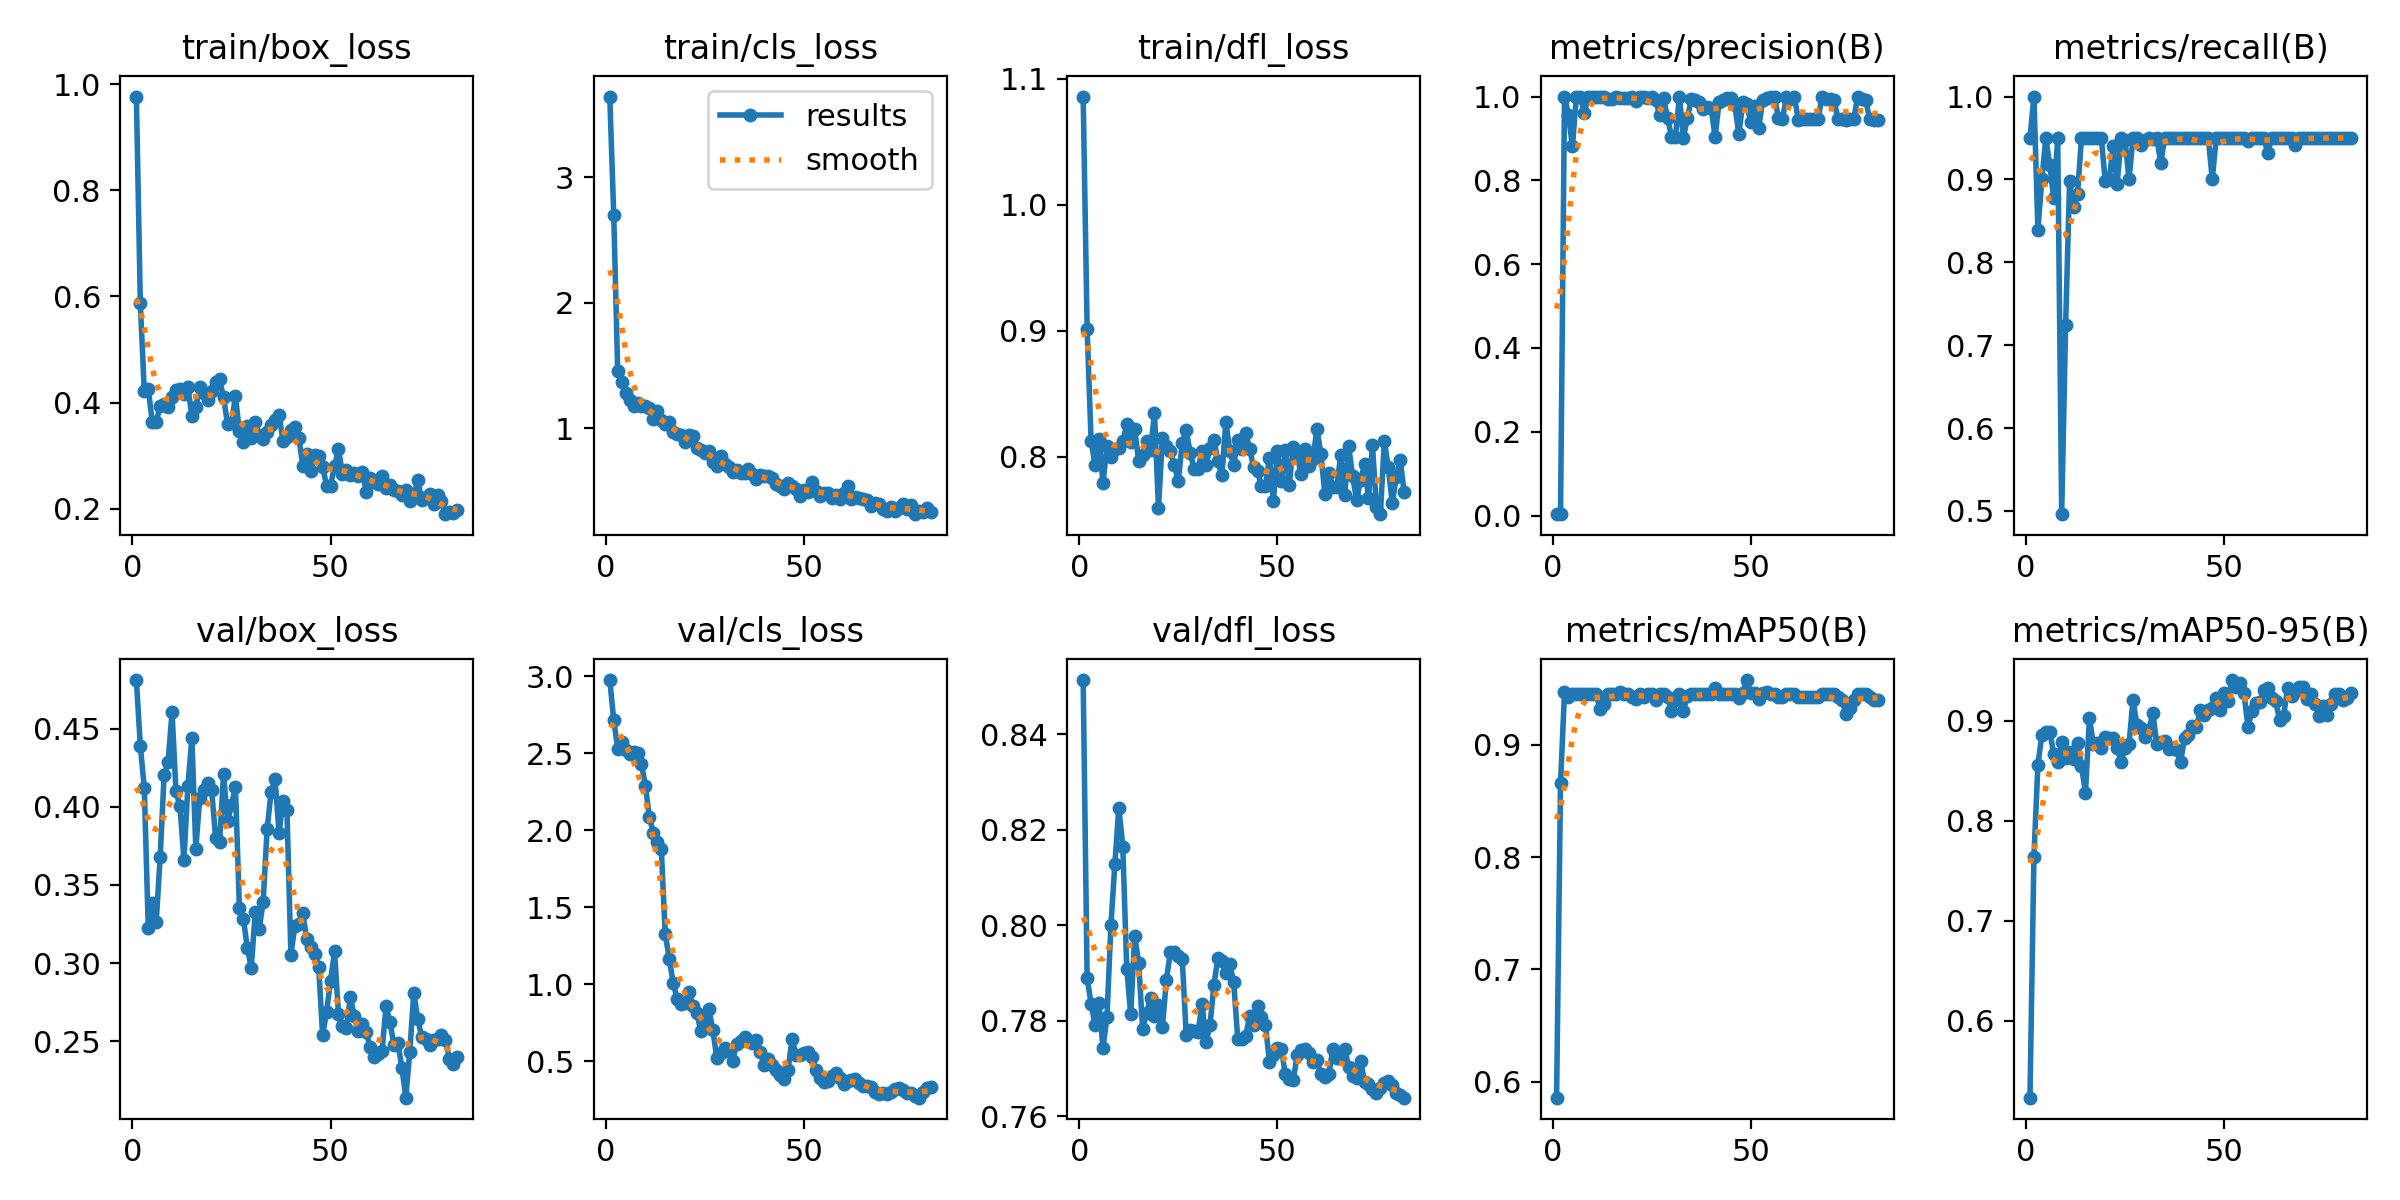

The data file committed next to this chart (first rows):
epoch, time, train/box_loss, train/cls_loss, train/dfl_loss, metrics/precision(B), metrics/recall(B), metrics/mAP50(B), metrics/mAP50-95(B), val/box_loss, val/cls_loss, val/dfl_loss, lr/pg0, lr/pg1, lr/pg2
1, 2.072, 0.9764, 3.64, 1.086, 0.00333, 0.95, 0.5858, 0.523, 0.4811, 2.974, 0.8513, 8e-05, 8e-05, 8e-05
2, 3.977, 0.587, 2.701, 0.9013, 0.00351, 1, 0.8659, 0.7641, 0.4389, 2.716, 0.7889, 0.0001782, 0.0001782, 0.0001782
3, 6.086, 0.4214, 1.456, 0.8128, 1, 0.8393, 0.9468, 0.8559, 0.4122, 2.529, 0.7835, 0.0002745, 0.0002745, 0.0002745
4, 8.069, 0.4268, 1.367, 0.7936, 0.9566, 0.9, 0.9427, 0.8857, 0.3226, 2.574, 0.7791, 0.0003687, 0.0003687, 0.0003687
5, 9.453, 0.3642, 1.279, 0.8145, 0.881, 0.95, 0.9453, 0.8891, 0.3386, 2.523, 0.7837, 0.000461, 0.000461, 0.000461
6, 10.87, 0.3631, 1.229, 0.7791, 1, 0.9172, 0.9453, 0.8885, 0.3261, 2.497, 0.7744, 0.0005513, 0.0005513, 0.0005513
7, 12.25, 0.3947, 1.181, 0.8084, 1, 0.8772, 0.9452, 0.867, 0.3676, 2.504, 0.7807, 0.0006396, 0.0006396, 0.0006396
8, 13.6, 0.3973, 1.198, 0.8002, 0.9604, 0.95, 0.9454, 0.8587, 0.4202, 2.499, 0.8, 0.0007259, 0.0007259, 0.0007259
9, 14.99, 0.3915, 1.18, 0.8061, 1, 0.496, 0.9453, 0.8787, 0.4287, 2.43, 0.8128, 0.0008103, 0.0008103, 0.0008103
10, 16.59, 0.4101, 1.179, 0.8068, 1, 0.7246, 0.9454, 0.8631, 0.4603, 2.285, 0.8246, 0.0008927, 0.0008927, 0.0008927
11, 17.95, 0.4245, 1.162, 0.8124, 1, 0.8987, 0.9454, 0.8682, 0.4099, 2.083, 0.8164, 0.0009731, 0.0009731, 0.0009731
12, 19.96, 0.4265, 1.071, 0.8258, 1, 0.8672, 0.9316, 0.8614, 0.4004, 1.982, 0.7908, 0.001051, 0.001051, 0.001051
13, 22.06, 0.416, 1.138, 0.8117, 1, 0.8824, 0.9364, 0.8777, 0.3659, 1.922, 0.7813, 0.001128, 0.001128, 0.001128
14, 23.74, 0.4294, 1.064, 0.8219, 0.9938, 0.95, 0.9451, 0.8547, 0.4134, 1.875, 0.7978, 0.001202, 0.001202, 0.001202
15, 25.11, 0.3757, 1.035, 0.7967, 0.9934, 0.95, 0.9451, 0.8278, 0.4438, 1.328, 0.7921, 0.001275, 0.001275, 0.001275
16, 26.48, 0.3915, 1.047, 0.8015, 0.9991, 0.95, 0.9451, 0.9025, 0.3732, 1.166, 0.7783, 0.001345, 0.001345, 0.001345
17, 27.78, 0.4291, 0.9694, 0.8124, 0.9957, 0.95, 0.9472, 0.8769, 0.4058, 1.009, 0.7817, 0.001414, 0.001414, 0.001414
18, 29.12, 0.4191, 0.9575, 0.8054, 0.9963, 0.95, 0.9454, 0.878, 0.4104, 0.9056, 0.7847, 0.00148, 0.00148, 0.00148
19, 30.4, 0.4043, 0.9473, 0.8349, 0.9956, 0.95, 0.9451, 0.8723, 0.4149, 0.8696, 0.7811, 0.001545, 0.001545, 0.001545
20, 31.82, 0.4225, 0.8884, 0.7594, 1, 0.8975, 0.9427, 0.8833, 0.4106, 0.8813, 0.7833, 0.001608, 0.001608, 0.001608
21, 33.16, 0.4399, 0.9446, 0.8147, 0.9894, 0.9, 0.9407, 0.8831, 0.3802, 0.9501, 0.7786, 0.001604, 0.001604, 0.001604
22, 35.11, 0.4438, 0.9428, 0.8084, 1, 0.9405, 0.9454, 0.8831, 0.3777, 0.8598, 0.7886, 0.001584, 0.001584, 0.001584
23, 37.09, 0.4099, 0.8454, 0.8048, 1, 0.8944, 0.943, 0.8723, 0.4209, 0.8123, 0.7943, 0.001564, 0.001564, 0.001564
24, 38.77, 0.3602, 0.8277, 0.7933, 0.9956, 0.95, 0.9452, 0.859, 0.3909, 0.6954, 0.7944, 0.001545, 0.001545, 0.001545
25, 40.09, 0.3613, 0.8017, 0.7808, 1, 0.9474, 0.9451, 0.8725, 0.4009, 0.7591, 0.7935, 0.001525, 0.001525, 0.001525
26, 41.38, 0.4119, 0.8193, 0.8114, 0.9925, 0.9, 0.9403, 0.8764, 0.4128, 0.8403, 0.7929, 0.001505, 0.001505, 0.001505
27, 42.63, 0.3459, 0.7296, 0.8214, 0.9557, 0.95, 0.9451, 0.9206, 0.3353, 0.7059, 0.7771, 0.001485, 0.001485, 0.001485
28, 44.1, 0.3251, 0.6995, 0.8032, 0.9954, 0.95, 0.9452, 0.8957, 0.3285, 0.5221, 0.7781, 0.001465, 0.001465, 0.001465
29, 45.47, 0.3564, 0.7765, 0.7908, 0.9496, 0.9417, 0.9428, 0.8926, 0.3096, 0.5558, 0.7778, 0.001446, 0.001446, 0.001446
30, 46.73, 0.3328, 0.7139, 0.7908, 0.9045, 0.9478, 0.93, 0.884, 0.2971, 0.5875, 0.7776, 0.001426, 0.001426, 0.001426
31, 48.08, 0.3633, 0.6919, 0.8051, 0.9041, 0.95, 0.9405, 0.8904, 0.3327, 0.5682, 0.7836, 0.001406, 0.001406, 0.001406
32, 50.08, 0.3395, 0.6508, 0.7938, 1, 0.9486, 0.9453, 0.9079, 0.3218, 0.4996, 0.7755, 0.001386, 0.001386, 0.001386
33, 52.19, 0.3312, 0.6675, 0.8067, 0.901, 0.95, 0.93, 0.8766, 0.3394, 0.6157, 0.779, 0.001366, 0.001366, 0.001366
34, 54.01, 0.3457, 0.6451, 0.8138, 0.9484, 0.9197, 0.9432, 0.8785, 0.3858, 0.6335, 0.7875, 0.001347, 0.001347, 0.001347
35, 55.28, 0.3576, 0.6465, 0.7966, 0.9934, 0.95, 0.9451, 0.88, 0.4094, 0.6606, 0.7931, 0.001327, 0.001327, 0.001327
36, 56.7, 0.3679, 0.6754, 0.7854, 0.9912, 0.95, 0.9454, 0.8715, 0.4177, 0.6372, 0.7924, 0.001307, 0.001307, 0.001307
37, 58.02, 0.3773, 0.6366, 0.828, 0.9865, 0.95, 0.9454, 0.8725, 0.3833, 0.6194, 0.7899, 0.001287, 0.001287, 0.001287
38, 59.4, 0.3283, 0.5997, 0.8048, 0.9708, 0.95, 0.9454, 0.8706, 0.4034, 0.6402, 0.7918, 0.001267, 0.001267, 0.001267
39, 60.75, 0.3363, 0.627, 0.7936, 0.9762, 0.95, 0.9453, 0.8586, 0.3978, 0.5598, 0.788, 0.001248, 0.001248, 0.001248
40, 62.14, 0.3495, 0.6243, 0.8135, 0.9725, 0.95, 0.9453, 0.8823, 0.3054, 0.4738, 0.7762, 0.001228, 0.001228, 0.001228
41, 63.73, 0.3547, 0.6184, 0.806, 0.9032, 0.95, 0.9506, 0.8861, 0.3237, 0.5167, 0.7762, 0.001208, 0.001208, 0.001208
42, 65.73, 0.3342, 0.6014, 0.8189, 0.9867, 0.95, 0.9453, 0.8949, 0.3253, 0.4776, 0.7768, 0.001188, 0.001188, 0.001188
43, 67.76, 0.281, 0.5574, 0.8066, 0.9926, 0.95, 0.9453, 0.8939, 0.3317, 0.4449, 0.7809, 0.001168, 0.001168, 0.001168
44, 69.21, 0.3038, 0.5418, 0.792, 0.9969, 0.95, 0.9453, 0.9109, 0.3155, 0.4119, 0.7791, 0.001149, 0.001149, 0.001149
45, 70.58, 0.2715, 0.5205, 0.7889, 0.9964, 0.95, 0.9455, 0.9059, 0.3101, 0.3881, 0.783, 0.001129, 0.001129, 0.001129
46, 71.95, 0.3019, 0.566, 0.7766, 0.9793, 0.95, 0.9456, 0.9111, 0.3057, 0.4469, 0.7808, 0.001109, 0.001109, 0.001109
47, 73.32, 0.2998, 0.5413, 0.7769, 0.9096, 0.9, 0.9418, 0.9129, 0.2976, 0.646, 0.7791, 0.001089, 0.001089, 0.001089
48, 74.68, 0.2797, 0.5199, 0.7991, 0.9864, 0.95, 0.9467, 0.923, 0.2538, 0.5403, 0.7714, 0.001069, 0.001069, 0.001069
49, 76.05, 0.2437, 0.4634, 0.7652, 0.9813, 0.95, 0.9578, 0.9106, 0.2689, 0.5386, 0.7728, 0.00105, 0.00105, 0.00105
50, 77.47, 0.2439, 0.5115, 0.8044, 0.9387, 0.95, 0.9462, 0.928, 0.2884, 0.5523, 0.7742, 0.00103, 0.00103, 0.00103
51, 79.07, 0.2806, 0.4937, 0.7812, 0.9784, 0.95, 0.9462, 0.92, 0.3075, 0.5578, 0.7742, 0.00101, 0.00101, 0.00101
52, 81.07, 0.3128, 0.5769, 0.8053, 0.9245, 0.95, 0.9413, 0.9406, 0.2674, 0.5279, 0.7688, 0.0009902, 0.0009902, 0.0009902
53, 83.09, 0.2666, 0.5006, 0.7776, 0.9906, 0.95, 0.9466, 0.9334, 0.2597, 0.4472, 0.7677, 0.0009704, 0.0009704, 0.0009704
54, 84.56, 0.2735, 0.4623, 0.8083, 0.9969, 0.95, 0.9471, 0.9379, 0.2587, 0.3946, 0.7675, 0.0009506, 0.0009506, 0.0009506
55, 85.93, 0.2642, 0.4872, 0.8013, 0.9978, 0.95, 0.9452, 0.9278, 0.2783, 0.3685, 0.7727, 0.0009308, 0.0009308, 0.0009308
56, 87.57, 0.2683, 0.4877, 0.7863, 1, 0.9464, 0.9451, 0.8939, 0.266, 0.3721, 0.7739, 0.000911, 0.000911, 0.000911
57, 88.87, 0.2629, 0.4456, 0.8059, 0.9479, 0.95, 0.9426, 0.9094, 0.2566, 0.4053, 0.7741, 0.0008912, 0.0008912, 0.0008912
58, 90.19, 0.2701, 0.4689, 0.793, 0.9455, 0.95, 0.9426, 0.9174, 0.2609, 0.4259, 0.7732, 0.0008714, 0.0008714, 0.0008714
59, 91.61, 0.2328, 0.4381, 0.7988, 0.9998, 0.95, 0.9451, 0.9191, 0.2557, 0.3918, 0.7713, 0.0008516, 0.0008516, 0.0008516
60, 93.02, 0.2585, 0.485, 0.8223, 0.9951, 0.95, 0.9451, 0.9304, 0.2462, 0.3547, 0.7717, 0.0008318, 0.0008318, 0.0008318
... 22 more rows
